5-way image classification set "poultry" from GitHub (PerezAbel/Flora-AI); label vocabulary: bumblefoot, fowlpox, healthy, coryza, CRD.

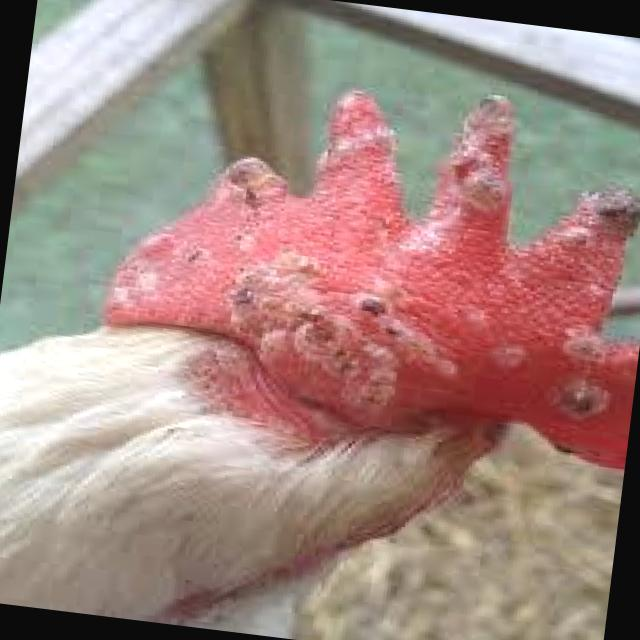
Label: fowlpox

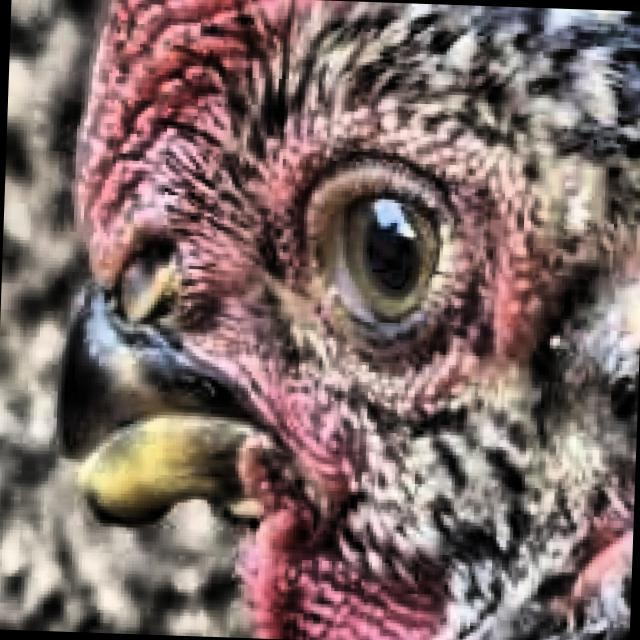
Label: healthy

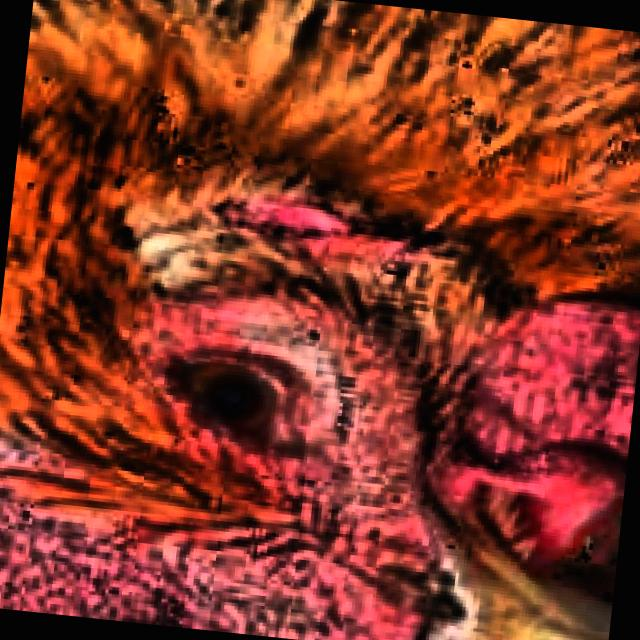
Label: coryza

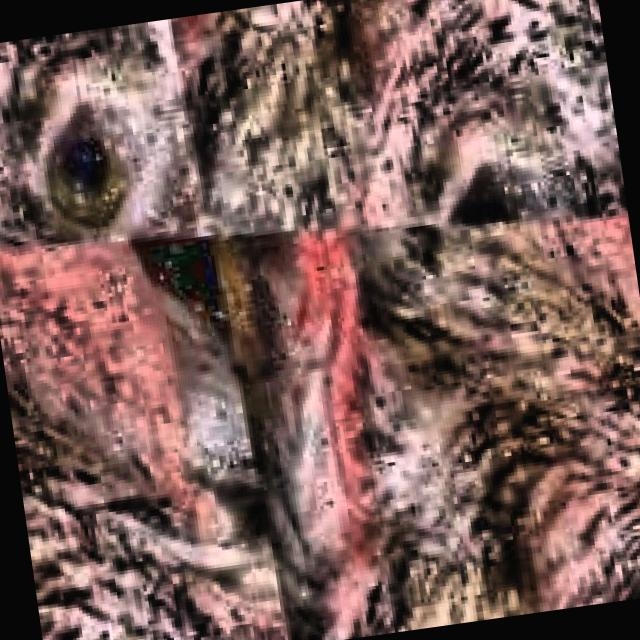
Label: CRD

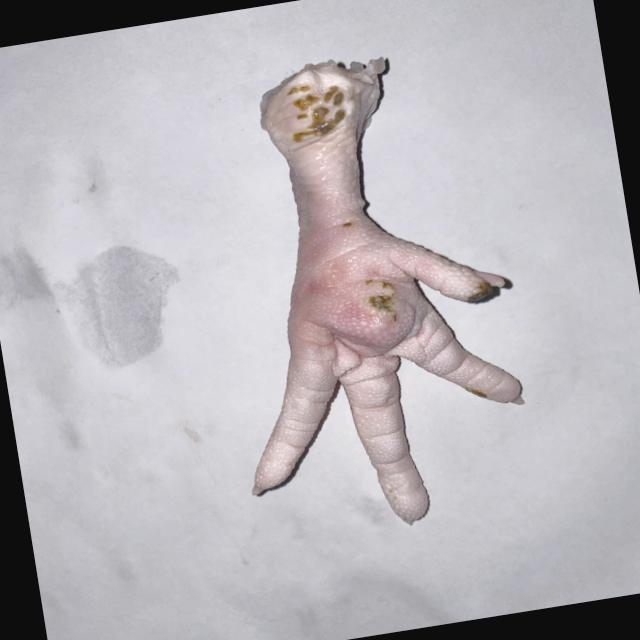
Label: bumblefoot

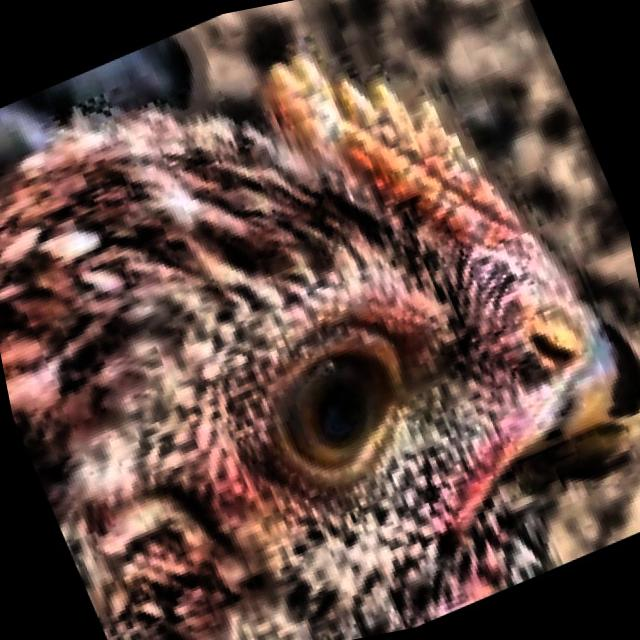
Label: healthy
